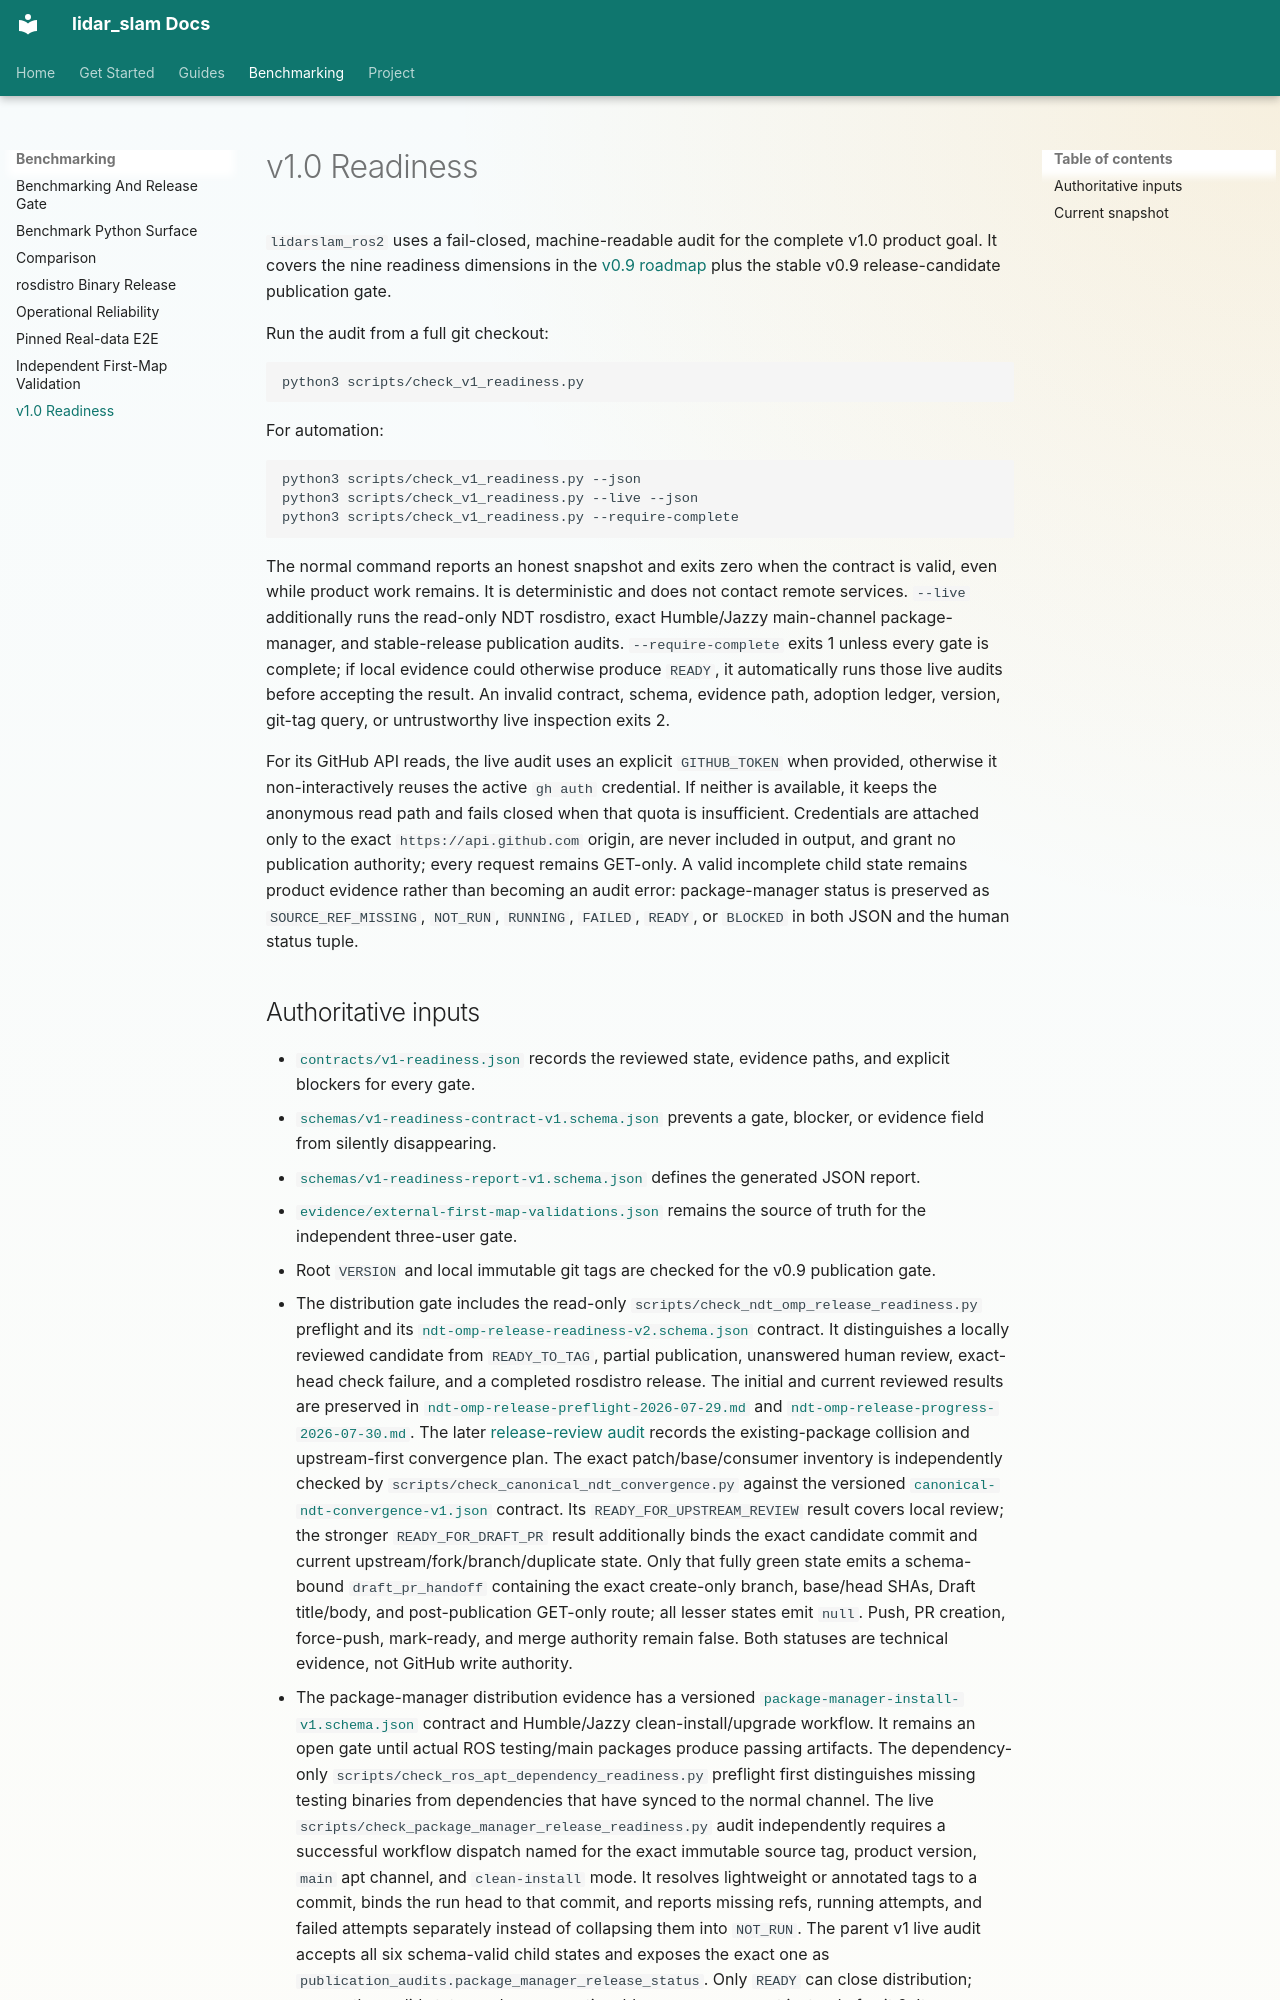

repository: rsasaki0109/lidar_slam_ros2 · page: v1-readiness.html · generator: mkdocs

# v1.0 Readiness

`lidarslam_ros2` uses a fail-closed, machine-readable audit for the complete
v1.0 product goal. It covers the nine readiness dimensions in the
[v0.9 roadmap](roadmap/v0.9.md#1-measurable-v10-readiness-targets) plus the
stable v0.9 release-candidate publication gate.

Run the audit from a full git checkout:

```bash
python3 scripts/check_v1_readiness.py
```

For automation:

```bash
python3 scripts/check_v1_readiness.py --json
python3 scripts/check_v1_readiness.py --live --json
python3 scripts/check_v1_readiness.py --require-complete
```

The normal command reports an honest snapshot and exits zero when the
contract is valid, even while product work remains. It is deterministic and
does not contact remote services. `--live` additionally runs the read-only
NDT rosdistro, exact Humble/Jazzy main-channel package-manager, and
stable-release publication audits. `--require-complete` exits 1 unless every
gate is complete; if local evidence could otherwise produce `READY`, it
automatically runs those live audits before accepting the result. An invalid
contract, schema, evidence path, adoption ledger, version, git-tag query, or
untrustworthy live inspection exits 2.

For its GitHub API reads, the live audit uses an explicit `GITHUB_TOKEN` when
provided, otherwise it non-interactively reuses the active `gh auth`
credential. If neither is available, it keeps the anonymous read path and
fails closed when that quota is insufficient. Credentials are attached only
to the exact `https://api.github.com` origin, are never included in output,
and grant no publication authority; every request remains GET-only. A valid
incomplete child state remains product evidence rather than becoming an audit
error:
package-manager status is preserved as `SOURCE_REF_MISSING`, `NOT_RUN`,
`RUNNING`, `FAILED`, `READY`, or `BLOCKED` in both JSON and the human status
tuple.
